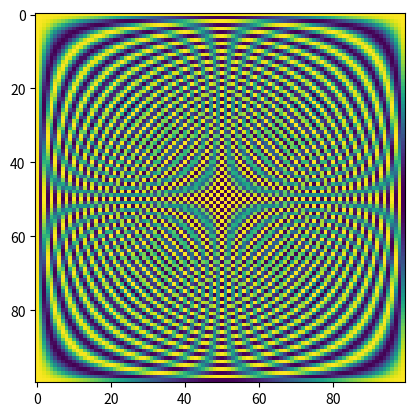

Recreate this plot in Python. (Note: this script raises an exception after producing the figure.)
import numpy as np
import matplotlib.pyplot as plt

from scipy.constants import speed_of_light

# Number of antennas at the RIS
num_antennas = 100

# Define fundamental frequency
w = np.exp(-1j * 2 * np.pi / num_antennas)

# Compute DFT matrix
J, K = np.meshgrid(np.arange(num_antennas), np.arange(num_antennas))
DFT = np.power(w, J * K)
DFT = np.real(DFT)

plt.imshow(DFT)
plt.show()

# Eletromagnetic
carrier_frequency = 3e9
wavelength = speed_of_light / carrier_frequency

# Location of the antennas
el_dis = wavelength/2

# Prepare to save positions of each antenna element
el_pos = np.zeros((num_antennas, 3))

# Go through each antenna
for mm in range(num_antennas):

    index_i = mm % 10
    index_j = np.floor(mm/10)

    el_pos[mm, 0] = el_dis * index_i
    el_pos[mm, 1] = el_dis * index_j


# Create a vector of sensing locations at different azimuth angles
azimuth_angles = np.linspace(-np.pi/2, np.pi/2, 1001)

# Save array response or steering vector
steering_vector = np.zeros((len(azimuth_angles), num_antennas), dtype=np.complex_)

# Go through all azimuth angles evaluated
for aa, azimuth_angle in enumerate(azimuth_angles):

    # Define wavevector
    wavevector = 2 * np.pi / wavelength * np.array([np.cos(azimuth_angle), np.sin(azimuth_angle), 0])

    # Go through each antenna
    for mm in range(num_antennas):

        steering_vector[aa, mm] = -np.exp(1j * (wavevector * el_pos[mm]).sum())

# Compute reference steering vector
azimuth_angle = 0
ref_wavevector = 2 * np.pi / wavelength * np.array([np.cos(azimuth_angle), np.sin(azimuth_angle), 0])

# Prepare to save reference steering vector
ref_steering_vector = np.zeros((num_antennas), dtype=np.complex_)

# Go through each antenna
for mm in range(num_antennas):
    ref_steering_vector[mm] = -np.exp(1j * (ref_wavevector * el_pos[mm]).sum())


normalized_array_response = np.abs((ref_steering_vector[np.newaxis, :] * steering_vector).sum(axis=-1)) / num_antennas
normalized_array_response_db = 10 * np.log10(normalized_array_response)

fig, ax = plt.subplots()

ax.plot(azimuth_angles, normalized_array_response_db, color='black')

plt.show()